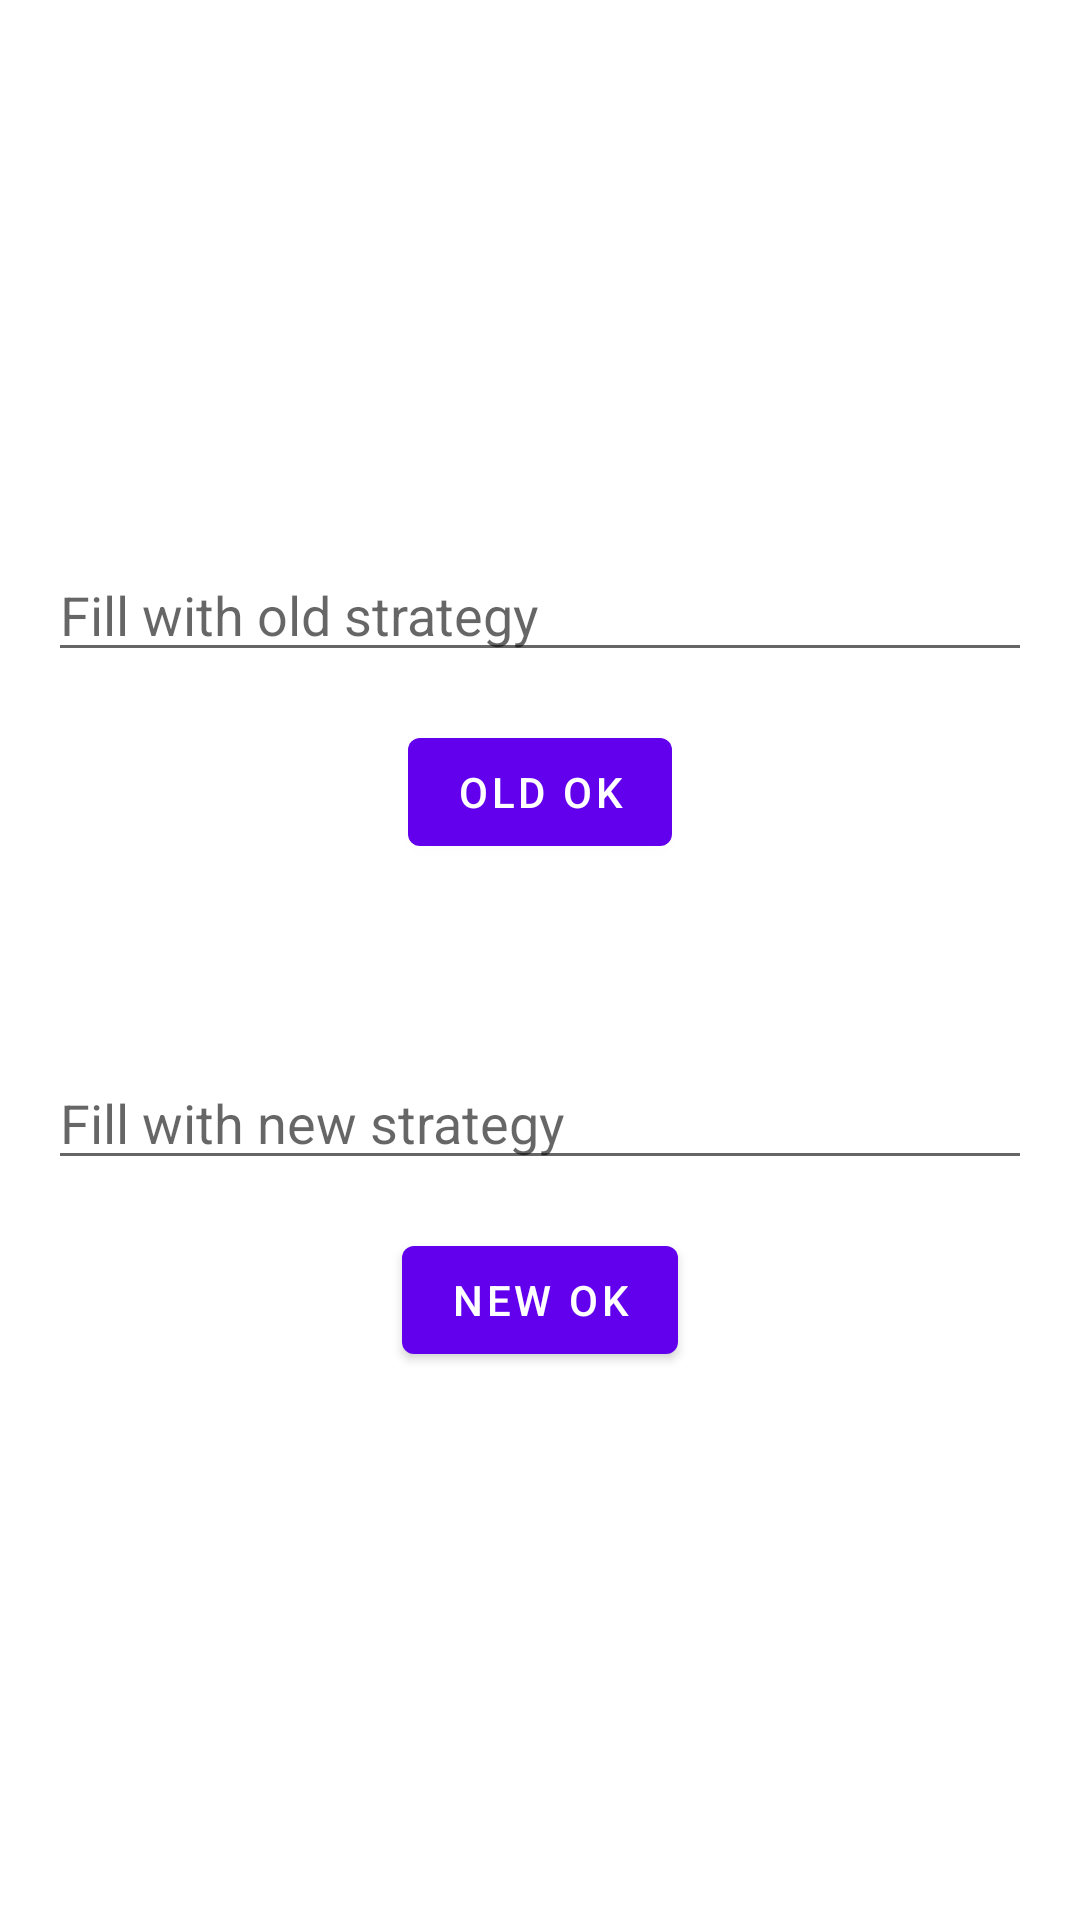

Layout XML and referenced resources for this Android screen:
<!-- AndroidManifest.xml: application theme Theme.ActivityResultCode -->
<!-- res/layout/fragment_b.xml -->
<?xml version="1.0" encoding="utf-8"?>
<androidx.constraintlayout.widget.ConstraintLayout xmlns:android="http://schemas.android.com/apk/res/android"
    xmlns:app="http://schemas.android.com/apk/res-auto"
    android:layout_width="match_parent"
    android:layout_height="match_parent">

    <androidx.appcompat.widget.AppCompatEditText
        android:id="@+id/et_old_b"
        android:layout_width="0dp"
        android:layout_height="wrap_content"
        android:layout_marginStart="16dp"
        android:layout_marginEnd="16dp"
        android:layout_marginBottom="8dp"
        android:hint="Fill with old strategy"
        app:layout_constraintBottom_toTopOf="@+id/btn_old_b"
        app:layout_constraintEnd_toEndOf="parent"
        app:layout_constraintStart_toStartOf="parent"
        app:layout_constraintTop_toTopOf="parent"
        app:layout_constraintVertical_chainStyle="packed" />

    <com.google.android.material.button.MaterialButton
        android:id="@+id/btn_old_b"
        android:layout_width="wrap_content"
        android:layout_height="wrap_content"
        android:layout_marginTop="8dp"
        android:layout_marginBottom="32dp"
        android:text="old ok"
        app:layout_constraintBottom_toTopOf="@+id/et_new_b"
        app:layout_constraintEnd_toEndOf="parent"
        app:layout_constraintStart_toStartOf="parent"
        app:layout_constraintTop_toBottomOf="@+id/et_old_b" />

    <androidx.appcompat.widget.AppCompatEditText
        android:id="@+id/et_new_b"
        android:layout_width="0dp"
        android:layout_height="wrap_content"
        android:layout_marginStart="16dp"
        android:layout_marginTop="32dp"
        android:layout_marginEnd="16dp"
        android:layout_marginBottom="8dp"
        android:hint="Fill with new strategy"
        app:layout_constraintBottom_toTopOf="@+id/btn_new_b"
        app:layout_constraintEnd_toEndOf="parent"
        app:layout_constraintStart_toStartOf="parent"
        app:layout_constraintTop_toBottomOf="@+id/btn_old_b" />

    <com.google.android.material.button.MaterialButton
        android:id="@+id/btn_new_b"
        android:layout_width="wrap_content"
        android:layout_height="wrap_content"
        android:layout_marginTop="8dp"
        android:text="new ok"
        app:layout_constraintBottom_toBottomOf="parent"
        app:layout_constraintEnd_toEndOf="parent"
        app:layout_constraintStart_toStartOf="parent"
        app:layout_constraintTop_toBottomOf="@+id/et_new_b" />


</androidx.constraintlayout.widget.ConstraintLayout>
<!-- resources referenced by this layout -->
<resources>
  <style name="Theme.ActivityResultCode" parent="Theme.MaterialComponents.DayNight.DarkActionBar">
          
          <item name="colorPrimary">@color/purple_500</item>
          <item name="colorPrimaryVariant">@color/purple_700</item>
          <item name="colorOnPrimary">@color/white</item>
          
          <item name="colorSecondary">@color/teal_200</item>
          <item name="colorSecondaryVariant">@color/teal_700</item>
          <item name="colorOnSecondary">@color/black</item>
          
          <item name="android:statusBarColor" tools:targetApi="l">?attr/colorPrimaryVariant</item>
          
      </style>
  <!-- not gathered from this repository: default colours our renderer supplied (Android Studio template values) -->
  <color name="purple_500">#FF6200EE</color>
  <color name="purple_700">#FF3700B3</color>
  <color name="teal_200">#FF03DAC5</color>
  <color name="teal_700">#FF018786</color>
  <color name="black">#FF000000</color>
  <color name="white">#FFFFFFFF</color>
</resources>
